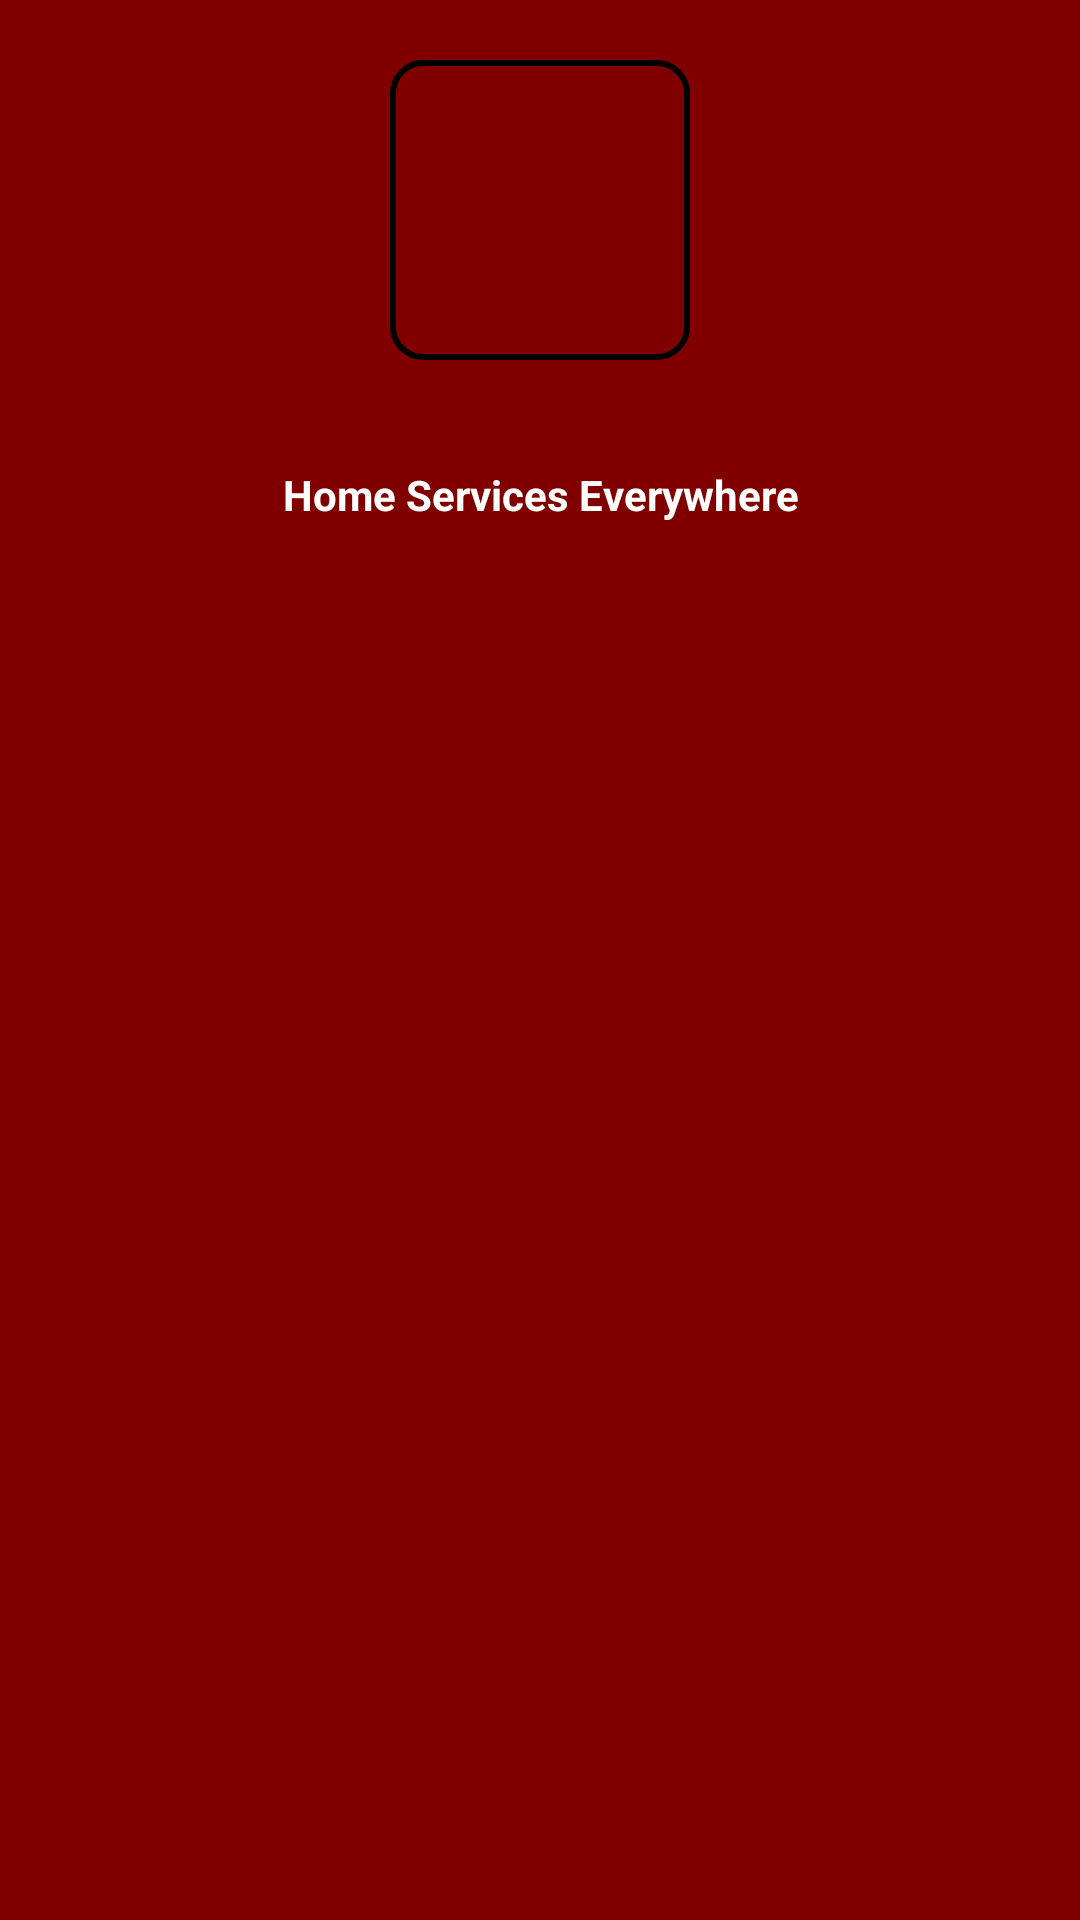

Here is an Android app screen rendered from its layout file. Give the layout XML and the strings, colors and styles it references.
<!-- AndroidManifest.xml: application theme AppTheme -->
<!-- res/layout/header.xml -->
<?xml version="1.0" encoding="utf-8"?>
<LinearLayout xmlns:android="http://schemas.android.com/apk/res/android"
    android:id="@+id/header"
    android:layout_width="match_parent"
    android:layout_height="200dp"
    android:background="@color/red"
    android:padding="20dp"
    android:orientation="vertical">

    <FrameLayout
        android:layout_width="100dp"
        android:layout_gravity="center"
        android:layout_height="100dp">
        <ImageView
            android:layout_width="match_parent"
            android:layout_height="match_parent"
            android:scaleType="fitXY"
            android:src="@drawable/ic_user_placeholder"/>
        <View
            android:layout_width="match_parent"
            android:layout_height="match_parent"
            android:background="@drawable/user_image_background"/>

    </FrameLayout>

    <FrameLayout
        android:id="@+id/user_image"
        android:layout_width="match_parent"
        android:layout_gravity="center"
        android:layout_marginTop="20dp"
        android:layout_height="50dp">

        <TextView
            android:id="@+id/username"
            android:textStyle="bold"
            android:layout_width="match_parent"
            android:layout_height="match_parent"
            android:layout_weight="1"
            android:gravity="center"
            android:textColor="@color/white"
            android:text="@string/quote"/>

    </FrameLayout>
</LinearLayout>
<!-- resources referenced by this layout -->
<resources>
  <color name="red">#800000</color>
  <color name="white">#FFFFFFFF</color>
  <!-- drawable user_image_background (drawable) -->
  <?xml version="1.0" encoding="utf-8"?>
  <shape xmlns:android="http://schemas.android.com/apk/res/android"
      android:shape="rectangle">
  
      <stroke
          android:width="2dp"
          android:color="@color/colorPrimaryDark" />
      <corners android:radius="10dp"/>
  
  </shape>
  <string name="quote">Home Services Everywhere</string>
  <style name="AppTheme" parent="Theme.AppCompat.Light.DarkActionBar">
          
          <item name="colorPrimary">@color/colorPrimary</item>
          <item name="colorPrimaryDark">@color/colorPrimaryDark</item>
          <item name="colorAccent">@color/colorAccent</item>
      </style>
  <color name="colorPrimaryDark">#000000</color>
  <color name="colorPrimary">#800000</color>
  <color name="colorAccent">#03DAC5</color>
</resources>
